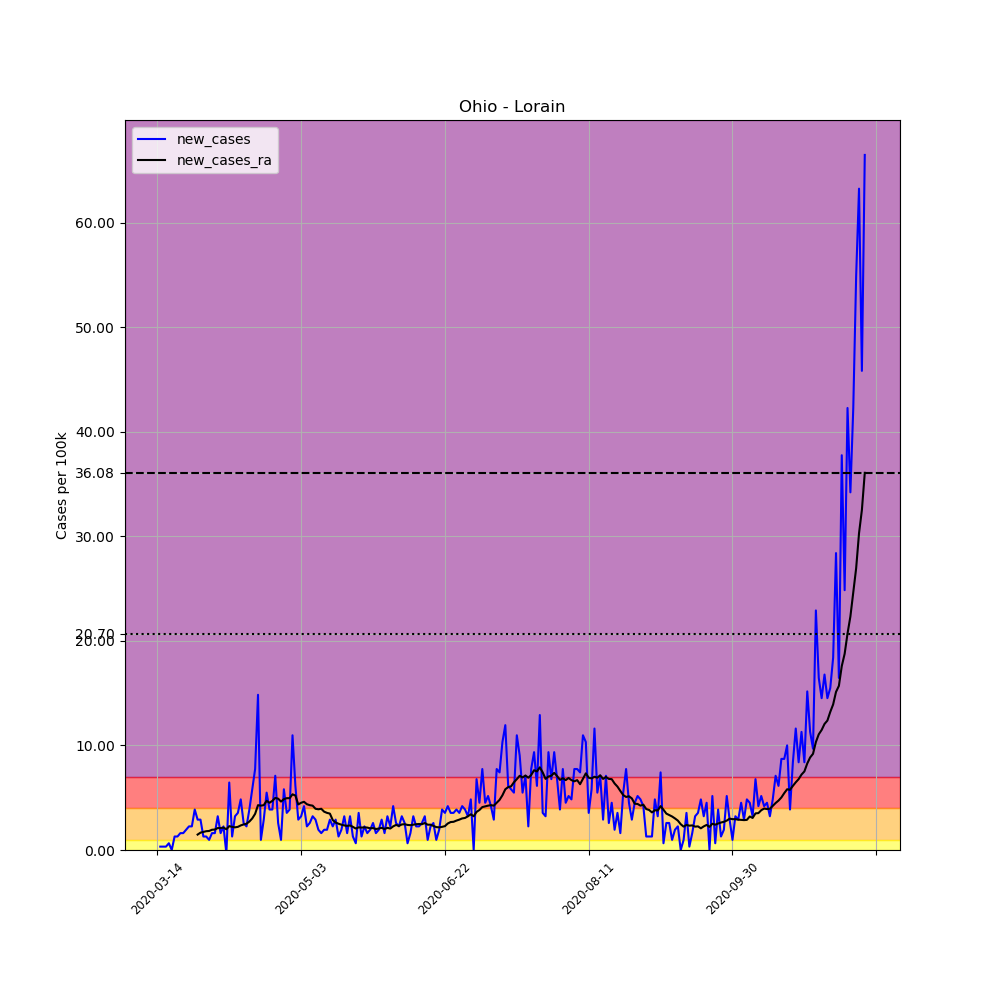

Values plotted in this chart, from the file beside it:
, date, county, state, fips, cases, deaths, COUNTY, STNAME, CTYNAME, POPESTIMATE2019, per_100k, new_cases, new_cases_ra
88847, 2020-03-14, Lorain, Ohio, 39093, 1, 0, 93, Ohio, Lorain, 309833, 0.3228, , 
88848, 2020-03-15, Lorain, Ohio, 39093, 2, 0, 93, Ohio, Lorain, 309833, 0.6455, 0.3228, 
88849, 2020-03-16, Lorain, Ohio, 39093, 3, 0, 93, Ohio, Lorain, 309833, 0.9683, 0.3228, 
88850, 2020-03-17, Lorain, Ohio, 39093, 4, 0, 93, Ohio, Lorain, 309833, 1.291, 0.3228, 
88851, 2020-03-18, Lorain, Ohio, 39093, 6, 0, 93, Ohio, Lorain, 309833, 1.937, 0.6455, 
88852, 2020-03-19, Lorain, Ohio, 39093, 6, 0, 93, Ohio, Lorain, 309833, 1.937, 0.0, 
88853, 2020-03-20, Lorain, Ohio, 39093, 10, 0, 93, Ohio, Lorain, 309833, 3.228, 1.291, 
88854, 2020-03-21, Lorain, Ohio, 39093, 14, 0, 93, Ohio, Lorain, 309833, 4.519, 1.291, 
88855, 2020-03-22, Lorain, Ohio, 39093, 19, 0, 93, Ohio, Lorain, 309833, 6.132, 1.614, 
88856, 2020-03-23, Lorain, Ohio, 39093, 24, 0, 93, Ohio, Lorain, 309833, 7.746, 1.614, 
88857, 2020-03-24, Lorain, Ohio, 39093, 30, 0, 93, Ohio, Lorain, 309833, 9.683, 1.937, 
88858, 2020-03-25, Lorain, Ohio, 39093, 37, 0, 93, Ohio, Lorain, 309833, 11.94, 2.259, 
88859, 2020-03-26, Lorain, Ohio, 39093, 44, 0, 93, Ohio, Lorain, 309833, 14.2, 2.259, 
88860, 2020-03-27, Lorain, Ohio, 39093, 56, 0, 93, Ohio, Lorain, 309833, 18.07, 3.873, 
88861, 2020-03-28, Lorain, Ohio, 39093, 65, 0, 93, Ohio, Lorain, 309833, 20.98, 2.905, 1.475
88862, 2020-03-29, Lorain, Ohio, 39093, 74, 1, 93, Ohio, Lorain, 309833, 23.88, 2.905, 1.66
88863, 2020-03-30, Lorain, Ohio, 39093, 78, 2, 93, Ohio, Lorain, 309833, 25.17, 1.291, 1.729
88864, 2020-03-31, Lorain, Ohio, 39093, 82, 2, 93, Ohio, Lorain, 309833, 26.47, 1.291, 1.798
88865, 2020-04-01, Lorain, Ohio, 39093, 85, 2, 93, Ohio, Lorain, 309833, 27.43, 0.9683, 1.821
88866, 2020-04-02, Lorain, Ohio, 39093, 90, 2, 93, Ohio, Lorain, 309833, 29.05, 1.614, 1.937
88867, 2020-04-03, Lorain, Ohio, 39093, 95, 2, 93, Ohio, Lorain, 309833, 30.66, 1.614, 1.96
88868, 2020-04-04, Lorain, Ohio, 39093, 105, 2, 93, Ohio, Lorain, 309833, 33.89, 3.228, 2.098
88869, 2020-04-05, Lorain, Ohio, 39093, 110, 3, 93, Ohio, Lorain, 309833, 35.5, 1.614, 2.098
88870, 2020-04-06, Lorain, Ohio, 39093, 117, 3, 93, Ohio, Lorain, 309833, 37.76, 2.259, 2.144
88871, 2020-04-07, Lorain, Ohio, 39093, 116, 3, 93, Ohio, Lorain, 309833, 37.44, -0.3228, 1.983
88872, 2020-04-08, Lorain, Ohio, 39093, 136, 4, 93, Ohio, Lorain, 309833, 43.89, 6.455, 2.282
88873, 2020-04-09, Lorain, Ohio, 39093, 140, 5, 93, Ohio, Lorain, 309833, 45.19, 1.291, 2.213
88874, 2020-04-10, Lorain, Ohio, 39093, 150, 5, 93, Ohio, Lorain, 309833, 48.41, 3.228, 2.167
88875, 2020-04-11, Lorain, Ohio, 39093, 161, 5, 93, Ohio, Lorain, 309833, 51.96, 3.55, 2.213
88876, 2020-04-12, Lorain, Ohio, 39093, 176, 5, 93, Ohio, Lorain, 309833, 56.8, 4.841, 2.351
88877, 2020-04-13, Lorain, Ohio, 39093, 184, 6, 93, Ohio, Lorain, 309833, 59.39, 2.582, 2.444
88878, 2020-04-14, Lorain, Ohio, 39093, 191, 7, 93, Ohio, Lorain, 309833, 61.65, 2.259, 2.513
88879, 2020-04-15, Lorain, Ohio, 39093, 203, 7, 93, Ohio, Lorain, 309833, 65.52, 3.873, 2.72
88880, 2020-04-16, Lorain, Ohio, 39093, 221, 9, 93, Ohio, Lorain, 309833, 71.33, 5.81, 3.02
88881, 2020-04-17, Lorain, Ohio, 39093, 245, 14, 93, Ohio, Lorain, 309833, 79.07, 7.746, 3.458
88882, 2020-04-18, Lorain, Ohio, 39093, 291, 16, 93, Ohio, Lorain, 309833, 93.92, 14.85, 4.288
88883, 2020-04-19, Lorain, Ohio, 39093, 294, 17, 93, Ohio, Lorain, 309833, 94.89, 0.9683, 4.242
88884, 2020-04-20, Lorain, Ohio, 39093, 303, 18, 93, Ohio, Lorain, 309833, 97.79, 2.905, 4.288
88885, 2020-04-21, Lorain, Ohio, 39093, 320, 19, 93, Ohio, Lorain, 309833, 103.3, 5.487, 4.703
88886, 2020-04-22, Lorain, Ohio, 39093, 332, 19, 93, Ohio, Lorain, 309833, 107.2, 3.873, 4.519
88887, 2020-04-23, Lorain, Ohio, 39093, 344, 19, 93, Ohio, Lorain, 309833, 111, 3.873, 4.703
88888, 2020-04-24, Lorain, Ohio, 39093, 366, 19, 93, Ohio, Lorain, 309833, 118.1, 7.101, 4.98
88889, 2020-04-25, Lorain, Ohio, 39093, 374, 19, 93, Ohio, Lorain, 309833, 120.7, 2.582, 4.91
88890, 2020-04-26, Lorain, Ohio, 39093, 377, 19, 93, Ohio, Lorain, 309833, 121.7, 0.9683, 4.634
88891, 2020-04-27, Lorain, Ohio, 39093, 395, 20, 93, Ohio, Lorain, 309833, 127.5, 5.81, 4.864
88892, 2020-04-28, Lorain, Ohio, 39093, 406, 20, 93, Ohio, Lorain, 309833, 131, 3.55, 4.957
88893, 2020-04-29, Lorain, Ohio, 39093, 418, 22, 93, Ohio, Lorain, 309833, 134.9, 3.873, 4.957
88894, 2020-04-30, Lorain, Ohio, 39093, 452, 30, 93, Ohio, Lorain, 309833, 145.9, 10.97, 5.325
88895, 2020-05-01, Lorain, Ohio, 39093, 471, 32, 93, Ohio, Lorain, 309833, 152, 6.132, 5.21
88896, 2020-05-02, Lorain, Ohio, 39093, 480, 33, 93, Ohio, Lorain, 309833, 154.9, 2.905, 4.357
88897, 2020-05-03, Lorain, Ohio, 39093, 490, 35, 93, Ohio, Lorain, 309833, 158.1, 3.228, 4.519
88898, 2020-05-04, Lorain, Ohio, 39093, 503, 37, 93, Ohio, Lorain, 309833, 162.3, 4.196, 4.611
88899, 2020-05-05, Lorain, Ohio, 39093, 510, 39, 93, Ohio, Lorain, 309833, 164.6, 2.259, 4.38
88900, 2020-05-06, Lorain, Ohio, 39093, 518, 41, 93, Ohio, Lorain, 309833, 167.2, 2.582, 4.288
88901, 2020-05-07, Lorain, Ohio, 39093, 528, 42, 93, Ohio, Lorain, 309833, 170.4, 3.228, 4.242
88902, 2020-05-08, Lorain, Ohio, 39093, 537, 44, 93, Ohio, Lorain, 309833, 173.3, 2.905, 3.942
88903, 2020-05-09, Lorain, Ohio, 39093, 543, 44, 93, Ohio, Lorain, 309833, 175.3, 1.937, 3.896
88904, 2020-05-10, Lorain, Ohio, 39093, 548, 44, 93, Ohio, Lorain, 309833, 176.9, 1.614, 3.942
88905, 2020-05-11, Lorain, Ohio, 39093, 554, 45, 93, Ohio, Lorain, 309833, 178.8, 1.937, 3.666
88906, 2020-05-12, Lorain, Ohio, 39093, 560, 46, 93, Ohio, Lorain, 309833, 180.7, 1.937, 3.55
... 187 more rows
